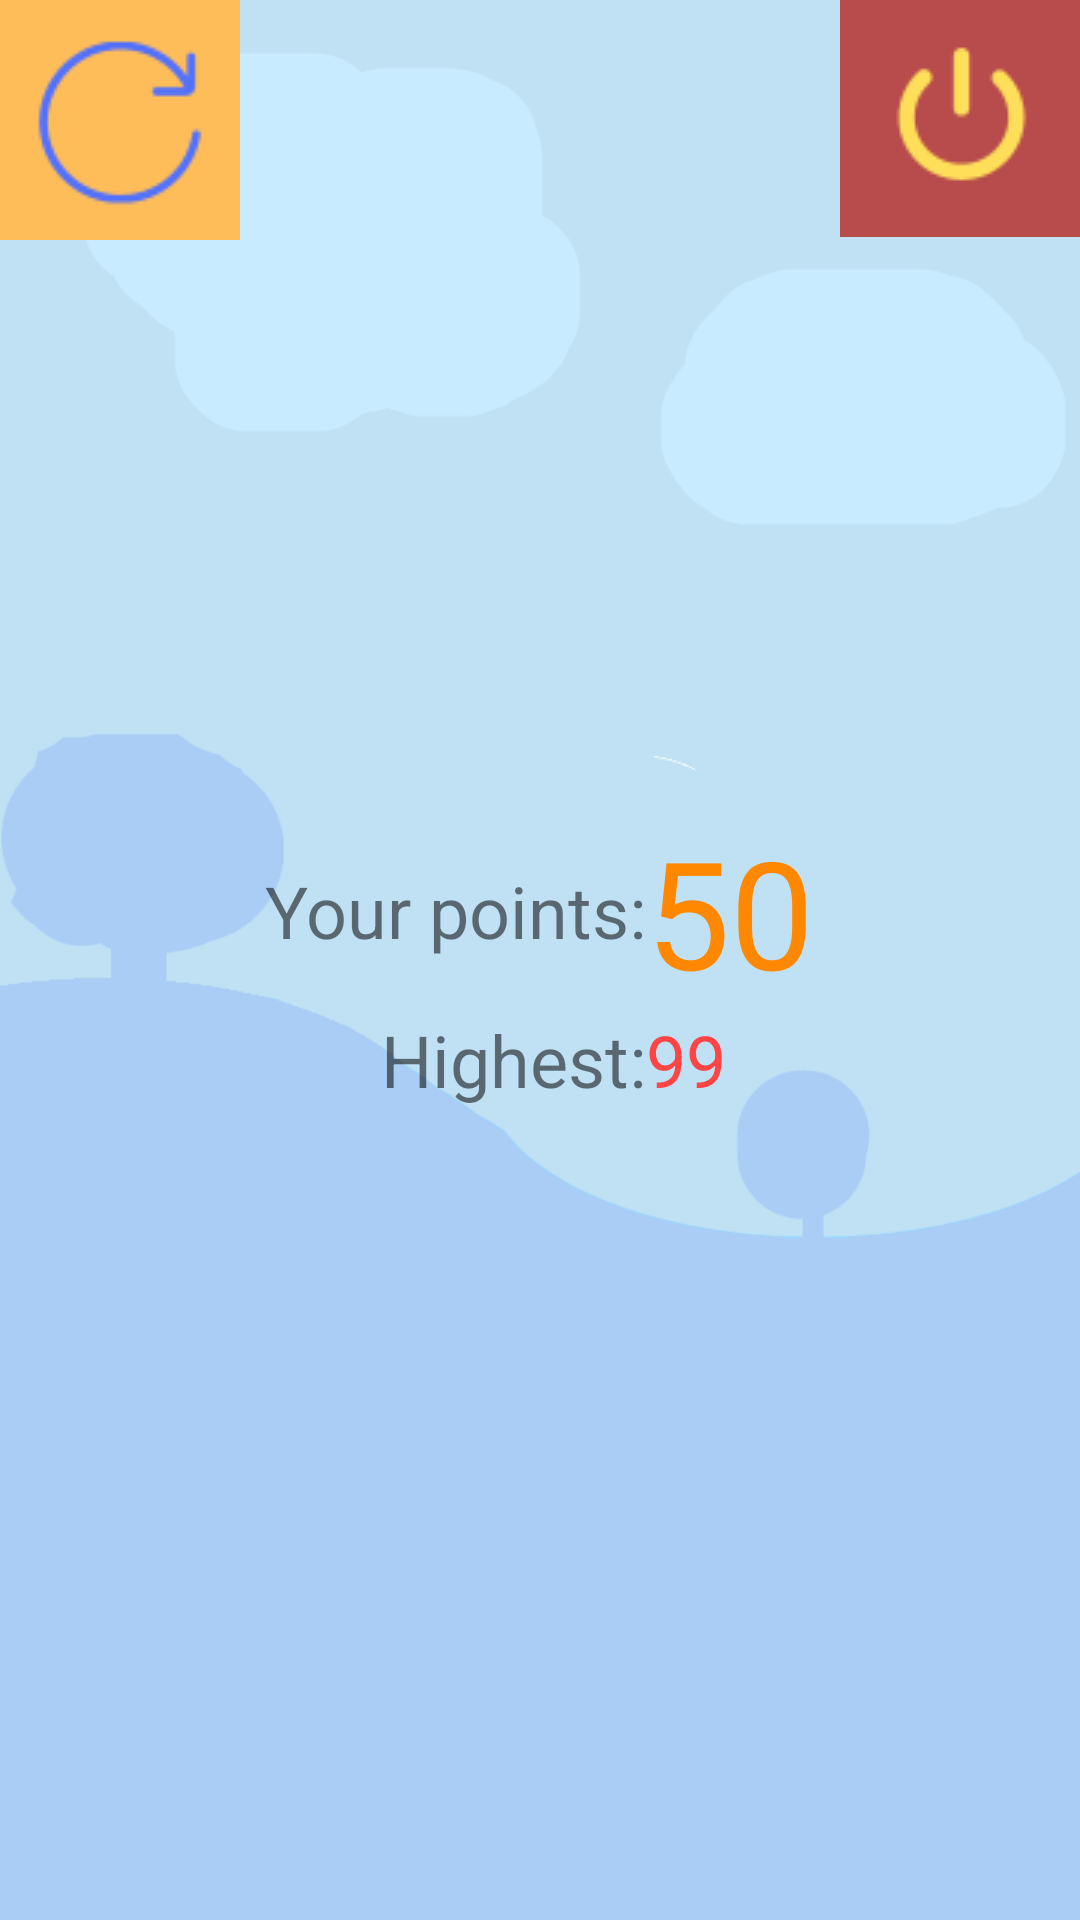

Write the Android layout XML for this screen, with the resource values it uses.
<!-- AndroidManifest.xml: application theme Theme.AppCompat.Light.NoActionBar.FullScreen -->
<!-- res/layout/game_over.xml -->
<?xml version="1.0" encoding="utf-8"?>
<LinearLayout xmlns:android="http://schemas.android.com/apk/res/android"
    xmlns:tools="http://schemas.android.com/tools"
    android:orientation="vertical"
    android:layout_width="match_parent"
    android:layout_height="match_parent"
    android:background="@drawable/background">

    <LinearLayout
        android:layout_width="match_parent"
        android:layout_height="wrap_content"
        android:orientation="horizontal">

        <ImageButton
            android:layout_width="wrap_content"
            android:layout_height="wrap_content"
            android:background="@drawable/restart"
            android:onClick="restartGame" />

        <View
            android:layout_width="0dp"
            android:layout_height="match_parent"
            android:layout_weight="1" />

        <ImageButton
            android:layout_width="wrap_content"
            android:layout_height="wrap_content"
            android:background="@drawable/exit"
            android:onClick="exitTheGame"
            />
    </LinearLayout>
    <LinearLayout
        android:layout_width="match_parent"
        android:layout_height="match_parent"
        android:gravity="center"
        android:orientation="vertical">

        <ImageView
            android:layout_width="wrap_content"
            android:layout_height="wrap_content"
            android:id="@+id/newHighestScore"
            android:background="@drawable/highest"
            android:visibility="gone" />

        <TableLayout
            android:layout_width="wrap_content"
            android:layout_height="wrap_content">
            <TableRow
                android:layout_width="match_parent"
                android:gravity="center">

                <TextView
                    android:layout_width="wrap_content"
                    android:layout_height="wrap_content"
                    android:text = "@string/your_points"
                    android:textSize="24sp" />

                <TextView
                    android:id="@+id/scoredPoints"
                    android:layout_width="wrap_content"
                    android:layout_height="wrap_content"
                    android:text="@string/_50"
                    android:textSize="50sp"
                    android:textColor="@android:color/holo_orange_dark"
                     />
            </TableRow>
            <TableRow
                android:layout_width="match_parent"
                android:gravity="center">
                <TextView
                    android:layout_width="wrap_content"
                    android:layout_height="wrap_content"
                    android:text="@string/highest"
                    android:textSize="24sp"
                    android:layout_gravity="center|right"
                    tools:ignore="RtlHardcoded" />
                <TextView
                    android:id="@+id/highestScore"
                    android:layout_width="wrap_content"
                    android:layout_height="wrap_content"
                    android:text="@string/_99"
                    android:textSize="24sp"
                    android:textColor="@android:color/holo_red_light" />
            </TableRow>
        </TableLayout>
        <View
            android:layout_width="1dp"
            android:layout_height="80dp" />
    </LinearLayout>

</LinearLayout>
<!-- resources referenced by this layout -->
<resources>
  <!-- drawable background: png bitmap (drawable, 24687 bytes) -->
  <!-- drawable exit: png bitmap (drawable, 2868 bytes) -->
  <!-- drawable highest: png bitmap (drawable, 8880 bytes) -->
  <!-- drawable restart: png bitmap (drawable, 3530 bytes) -->
  <string name="_50">50</string>
  <string name="_99">99</string>
  <string name="highest">Highest:</string>
  <string name="your_points">Your points:</string>
  <style name="Theme.AppCompat.Light.NoActionBar.FullScreen" parent="@style/Theme.AppCompat.Light.NoActionBar">
          <item name="android:windowNoTitle">true</item>
          <item name="android:windowActionBar">false</item>
          <item name="android:windowFullscreen">true</item>
          <item name="android:windowContentOverlay">@null</item>
      </style>
</resources>
